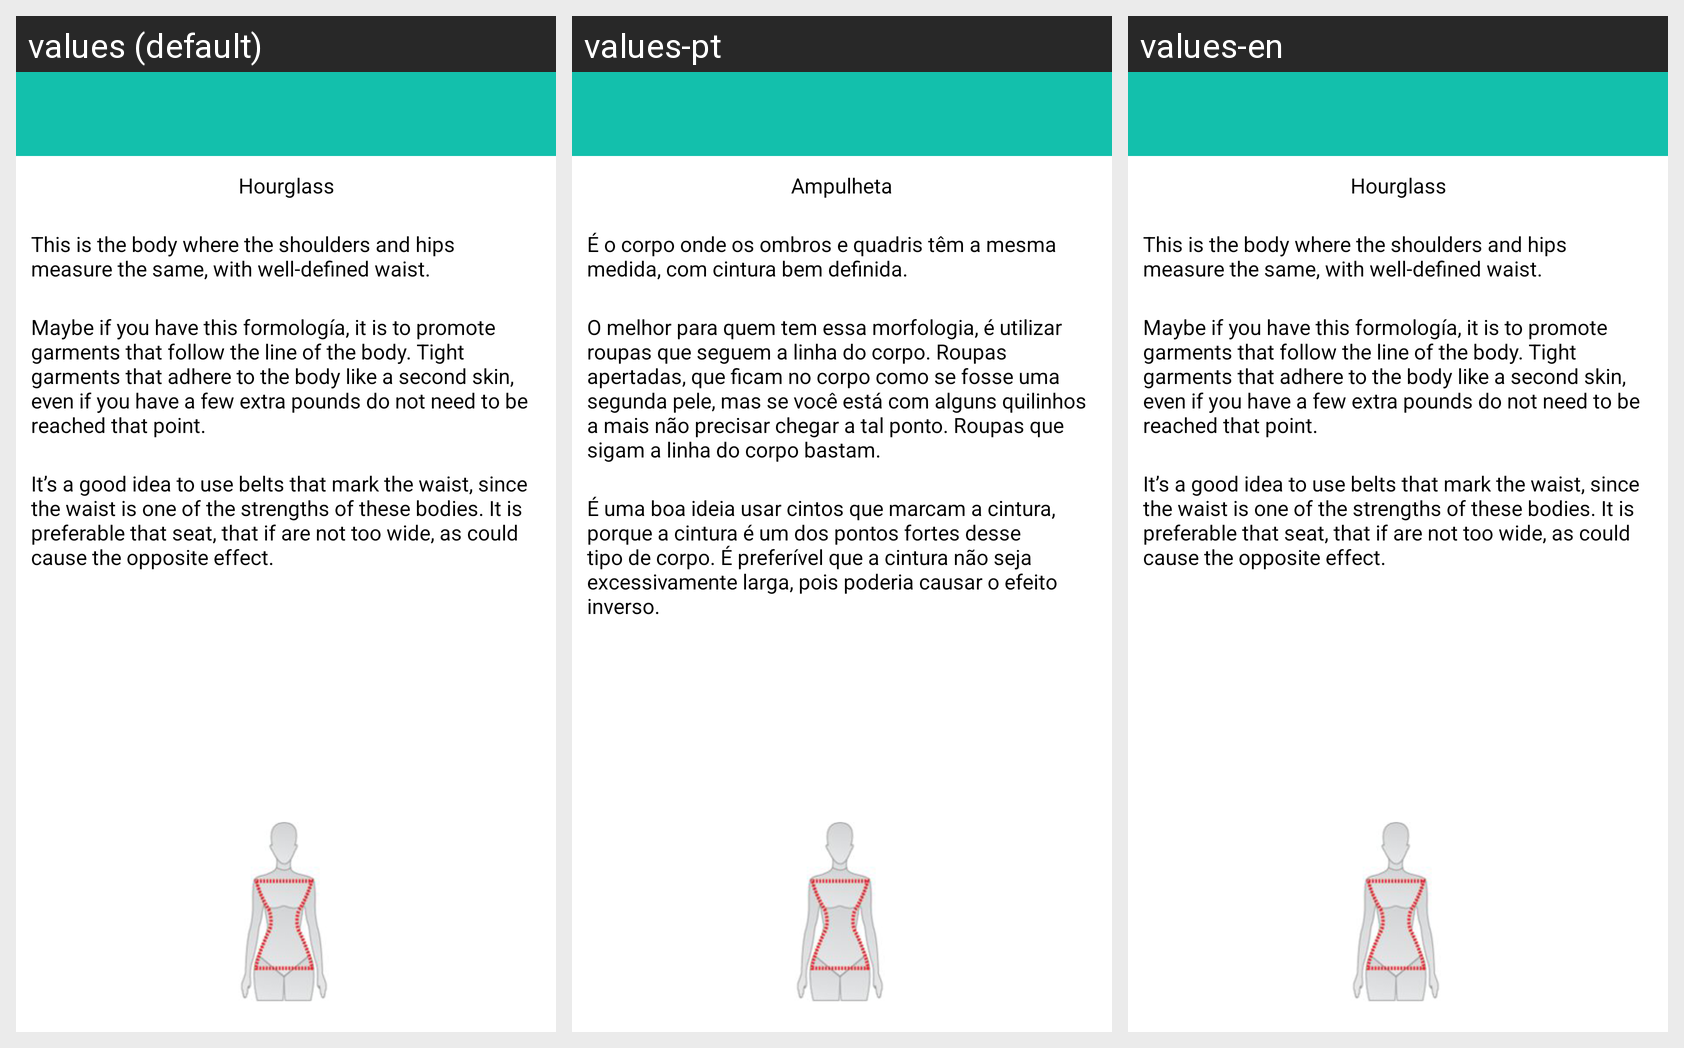

The Android screen above is rendered under several locales of the same app. Produce the string resources it draws, with the default and per-locale values.
Android screen res/layout/morfologia_mujer2.xml rendered under 3 locales, left to right: values (default), values-pt, values-en. Device: Nexus 5 (rendered at 1080×1920; each locale shown at half size, 540×960, under a caption strip naming it); theme CustomActionBarTheme.
Other locales in the repository, not shown: values-ca, values-es, values-es-rUS.
Strings drawn on this screen, with the default value and each locale's value (text and hints the layout hard-codes, and strings that could not be matched under every locale, appear in the picture but are not listed):

morfologiaReloj
  values: Hourglass
  values-pt: Ampulheta
  values-en: Hourglass

msgReloj1
  values: This is the body where the shoulders and hips measure the same, with well-defined waist.
  values-pt: É o corpo onde os ombros e quadris têm a mesma medida, com cintura bem definida.
  values-en: This is the body where the shoulders and hips measure the same, with well-defined waist.

msgReloj2
  values: Maybe if you have this formología, it is to promote garments that follow the line of the body. Tight garments that adhere to the body like a second skin, even if you have a few extra pounds do not need to be reached that point.
  values-pt: O melhor para quem tem essa morfologia, é utilizar roupas que seguem a linha do corpo. Roupas apertadas, que ficam no corpo como se fosse uma segunda pele, mas se você está com alguns quilinhos a mais não precisar chegar a tal ponto. Roupas que sigam a linha do corpo bastam.
  values-en: Maybe if you have this formología, it is to promote garments that follow the line of the body. Tight garments that adhere to the body like a second skin, even if you have a few extra pounds do not need to be reached that point.

msgReloj3
  values: It’s a good idea to use belts that mark the waist, since the waist is one of the strengths of these bodies. It is preferable that seat, that if are not too wide, as could cause the opposite effect.
  values-pt: É uma boa ideia usar cintos que marcam a cintura, porque a cintura é um dos pontos fortes desse tipo de corpo. É preferível que a cintura não seja excessivamente larga, pois poderia causar o efeito inverso.
  values-en: It’s a good idea to use belts that mark the waist, since the waist is one of the strengths of these bodies. It is preferable that seat, that if are not too wide, as could cause the opposite effect.
